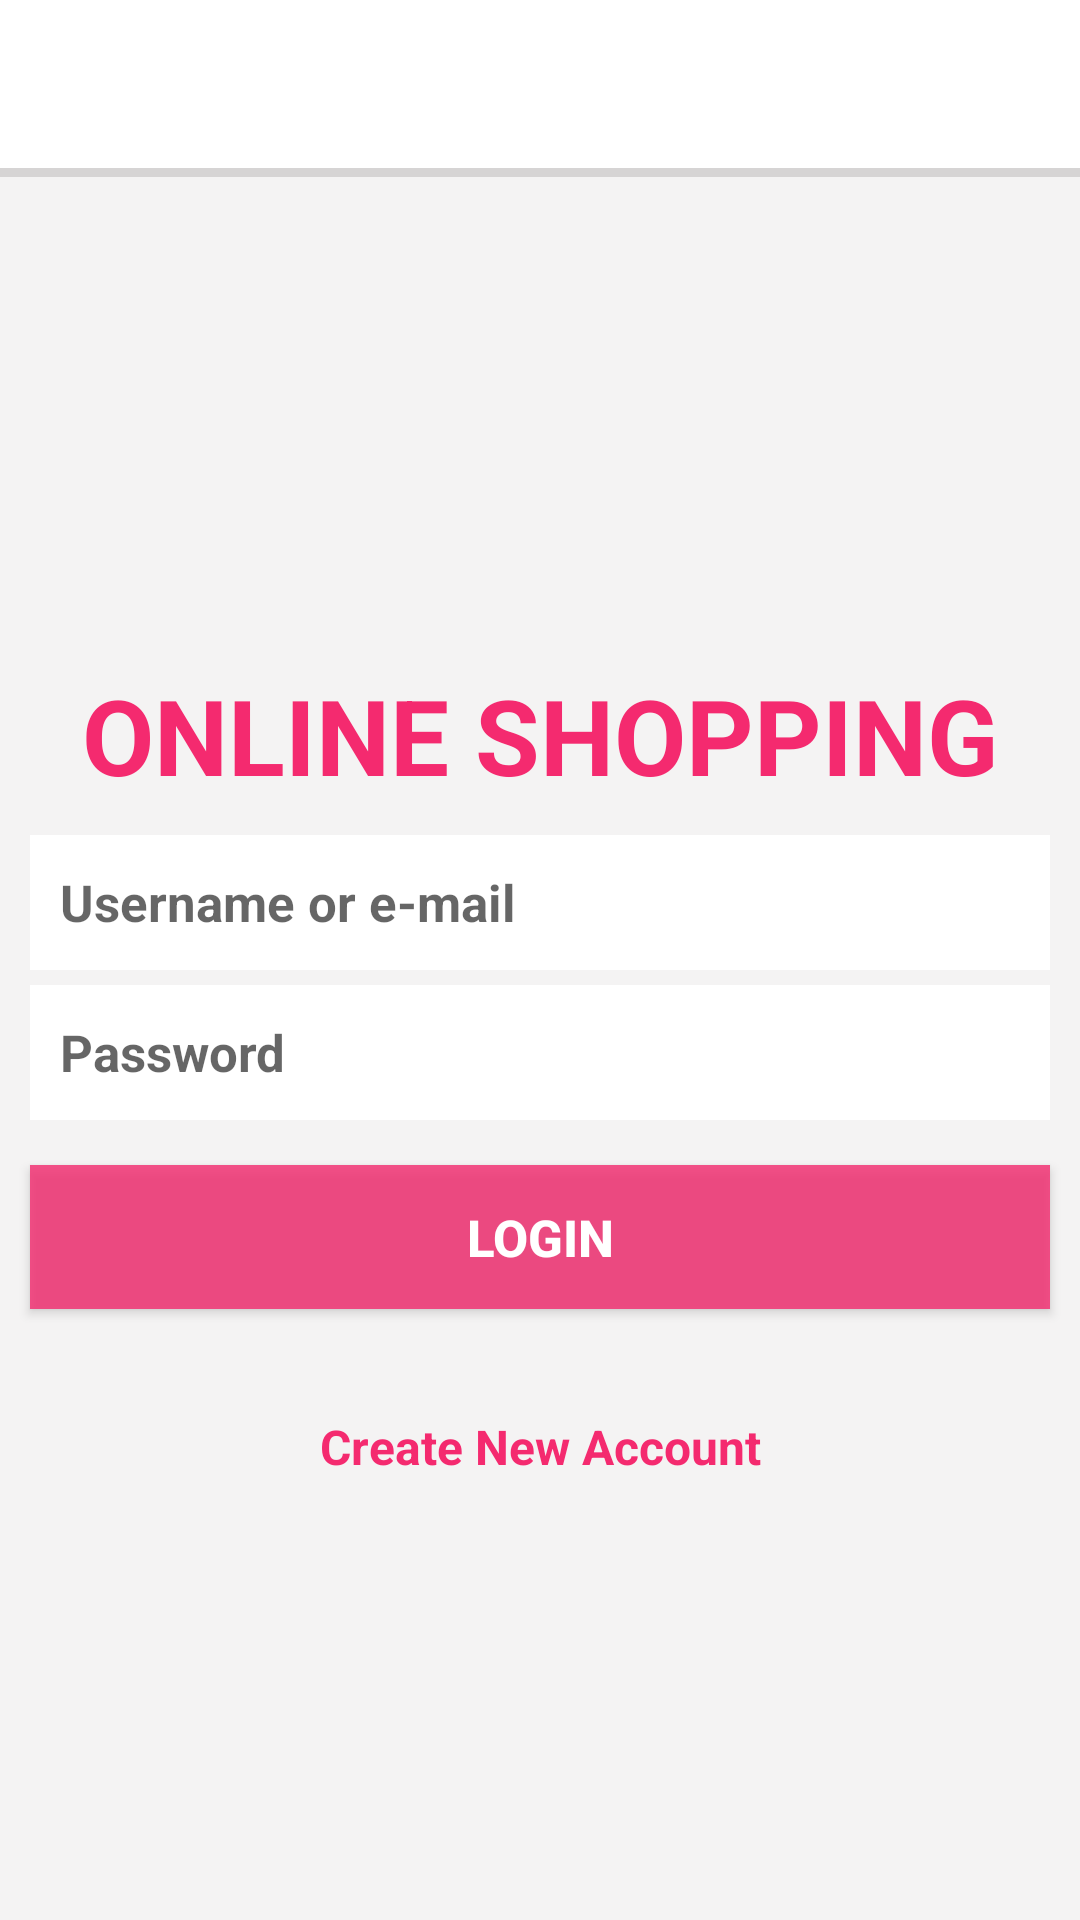

Android layout source for this screen:
<!-- AndroidManifest.xml: application theme AppTheme -->
<!-- res/layout/activity_quiz_app.xml -->
<?xml version="1.0" encoding="utf-8"?>
<androidx.constraintlayout.widget.ConstraintLayout xmlns:android="http://schemas.android.com/apk/res/android"
    xmlns:app="http://schemas.android.com/apk/res-auto"
    xmlns:tools="http://schemas.android.com/tools"
    android:layout_width="match_parent"
    android:layout_height="match_parent"
    android:background="@color/background_color"
    tools:context=".QuizLoginActivity">

    <include layout="@layout/toolbar_layout" />

    <TextView
        android:id="@+id/instamobile"
        android:layout_width="wrap_content"
        android:layout_height="wrap_content"
        app:layout_constraintStart_toStartOf="parent"
        app:layout_constraintEnd_toEndOf="parent"
        app:layout_constraintTop_toTopOf="parent"
        app:layout_constraintBottom_toBottomOf="parent"
        android:text="Online Shopping"
        android:textAllCaps="true"
        android:textStyle="bold"
        android:textSize="35dp"
        android:textColor="@color/purple"
        android:layout_marginBottom="150dp"
        />

    <androidx.appcompat.widget.AppCompatEditText
        android:id="@+id/etUsername"
        android:layout_width="match_parent"
        android:layout_height="45dp"
        app:layout_constraintTop_toBottomOf="@+id/instamobile"
        app:layout_constraintStart_toStartOf="parent"
        app:layout_constraintEnd_toEndOf="parent"
        android:layout_marginStart="10dp"
        android:layout_marginEnd="10dp"
        android:background="@color/white"
        android:hint="Username or e-mail"
        android:textSize="17dp"
        android:textColor="@color/gray"
        android:paddingStart="10dp"
        android:textStyle="bold"
        android:layout_marginTop="10dp"
        android:inputType="text"
        />

    <androidx.appcompat.widget.AppCompatEditText
        android:id="@+id/etLoginPassword"
        android:layout_width="match_parent"
        android:layout_height="45dp"
        app:layout_constraintTop_toBottomOf="@+id/etUsername"
        app:layout_constraintStart_toStartOf="parent"
        app:layout_constraintEnd_toEndOf="parent"
        android:layout_marginStart="10dp"
        android:layout_marginEnd="10dp"
        android:background="@color/white"
        android:hint="Password"
        android:textSize="17dp"
        android:textColor="@color/gray"
        android:paddingStart="10dp"
        android:textStyle="bold"
        android:layout_marginTop="5dp"
        android:inputType="textPassword"
        />

    <androidx.appcompat.widget.AppCompatButton
        android:id="@+id/btnLogin"
        android:layout_width="match_parent"
        android:layout_height="wrap_content"
        app:layout_constraintTop_toBottomOf="@+id/etLoginPassword"
        android:layout_marginTop="15dp"
        android:layout_marginHorizontal="10dp"
        android:text="Login"
        android:textStyle="bold"
        android:textSize="17dp"
        android:textColor="@color/white"
        android:background="@color/light_purple"
        />

    <androidx.appcompat.widget.AppCompatTextView
        android:id="@+id/tvCreateNewAccount"
        android:layout_width="wrap_content"
        android:layout_height="wrap_content"
        app:layout_constraintTop_toBottomOf="@+id/btnLogin"
        app:layout_constraintStart_toStartOf="parent"
        app:layout_constraintEnd_toEndOf="parent"
        android:layout_marginTop="35dp"
        android:text="Create New Account"
        android:textColor="@color/purple"
        android:textStyle="bold"
        android:textSize="16sp"
        />
</androidx.constraintlayout.widget.ConstraintLayout>
<!-- res/layout/toolbar_layout.xml (included above) -->
<?xml version="1.0" encoding="utf-8"?>
<androidx.constraintlayout.widget.ConstraintLayout xmlns:android="http://schemas.android.com/apk/res/android"
    android:layout_width="match_parent"
    android:layout_height="wrap_content"
    android:background="@color/white"
    xmlns:app="http://schemas.android.com/apk/res-auto">

    <androidx.appcompat.widget.Toolbar
        android:id="@+id/toolbar"
        android:layout_width="match_parent"
        android:layout_height="wrap_content"
        app:layout_constraintTop_toTopOf="parent"
        app:layout_constraintStart_toStartOf="parent"
        app:layout_constraintEnd_toEndOf="parent">

        <androidx.appcompat.widget.AppCompatTextView
            android:id="@+id/toolbarText"
            android:layout_width="wrap_content"
            android:layout_height="wrap_content"
            android:text="Toolbar"
            android:visibility="gone"
            android:textStyle="bold"
            android:textSize="20dp"
            android:textColor="@color/gray"
            android:layout_marginStart="40dp"
            />

        <androidx.appcompat.widget.AppCompatImageView
            android:id="@+id/ivCart"
            android:layout_width="wrap_content"
            android:layout_height="wrap_content"
            android:layout_gravity="end"
            android:layout_marginEnd="15dp"
            android:visibility="gone"
            android:src="@drawable/ic_baseline_shopping_cart_24"
            />
    </androidx.appcompat.widget.Toolbar>

    <View
        android:layout_width="match_parent"
        android:layout_height="3dp"
        app:layout_constraintTop_toBottomOf="@id/toolbar"
        android:background="@color/light_gray"
        />
</androidx.constraintlayout.widget.ConstraintLayout>
<!-- resources referenced by this layout -->
<resources>
  <color name="background_color">#66ECE9E9</color>
  <color name="gray">#929191</color>
  <color name="light_gray">#C9CCC9C9</color>
  <color name="light_purple">#CCF42A6F</color>
  <color name="purple">#F42A6F</color>
  <color name="white">#FFFFFFFF</color>
  <!-- drawable ic_baseline_shopping_cart_24 (drawable) -->
  <vector android:height="30dp" android:tint="#929191"
      android:viewportHeight="24" android:viewportWidth="24"
      android:width="30dp" xmlns:android="http://schemas.android.com/apk/res/android">
      <path android:fillColor="@android:color/white" android:pathData="M7,18c-1.1,0 -1.99,0.9 -1.99,2S5.9,22 7,22s2,-0.9 2,-2 -0.9,-2 -2,-2zM1,2v2h2l3.6,7.59 -1.35,2.45c-0.16,0.28 -0.25,0.61 -0.25,0.96 0,1.1 0.9,2 2,2h12v-2L7.42,15c-0.14,0 -0.25,-0.11 -0.25,-0.25l0.03,-0.12 0.9,-1.63h7.45c0.75,0 1.41,-0.41 1.75,-1.03l3.58,-6.49c0.08,-0.14 0.12,-0.31 0.12,-0.48 0,-0.55 -0.45,-1 -1,-1L5.21,4l-0.94,-2L1,2zM17,18c-1.1,0 -1.99,0.9 -1.99,2s0.89,2 1.99,2 2,-0.9 2,-2 -0.9,-2 -2,-2z"/>
  </vector>
  <style name="AppTheme" parent="Theme.Design.Light.NoActionBar">
          <item name="android:textColor">@color/gray</item>
          <item name="android:textSize">18dp</item>
          <item name="android:textStyle">bold</item>
      </style>
</resources>
